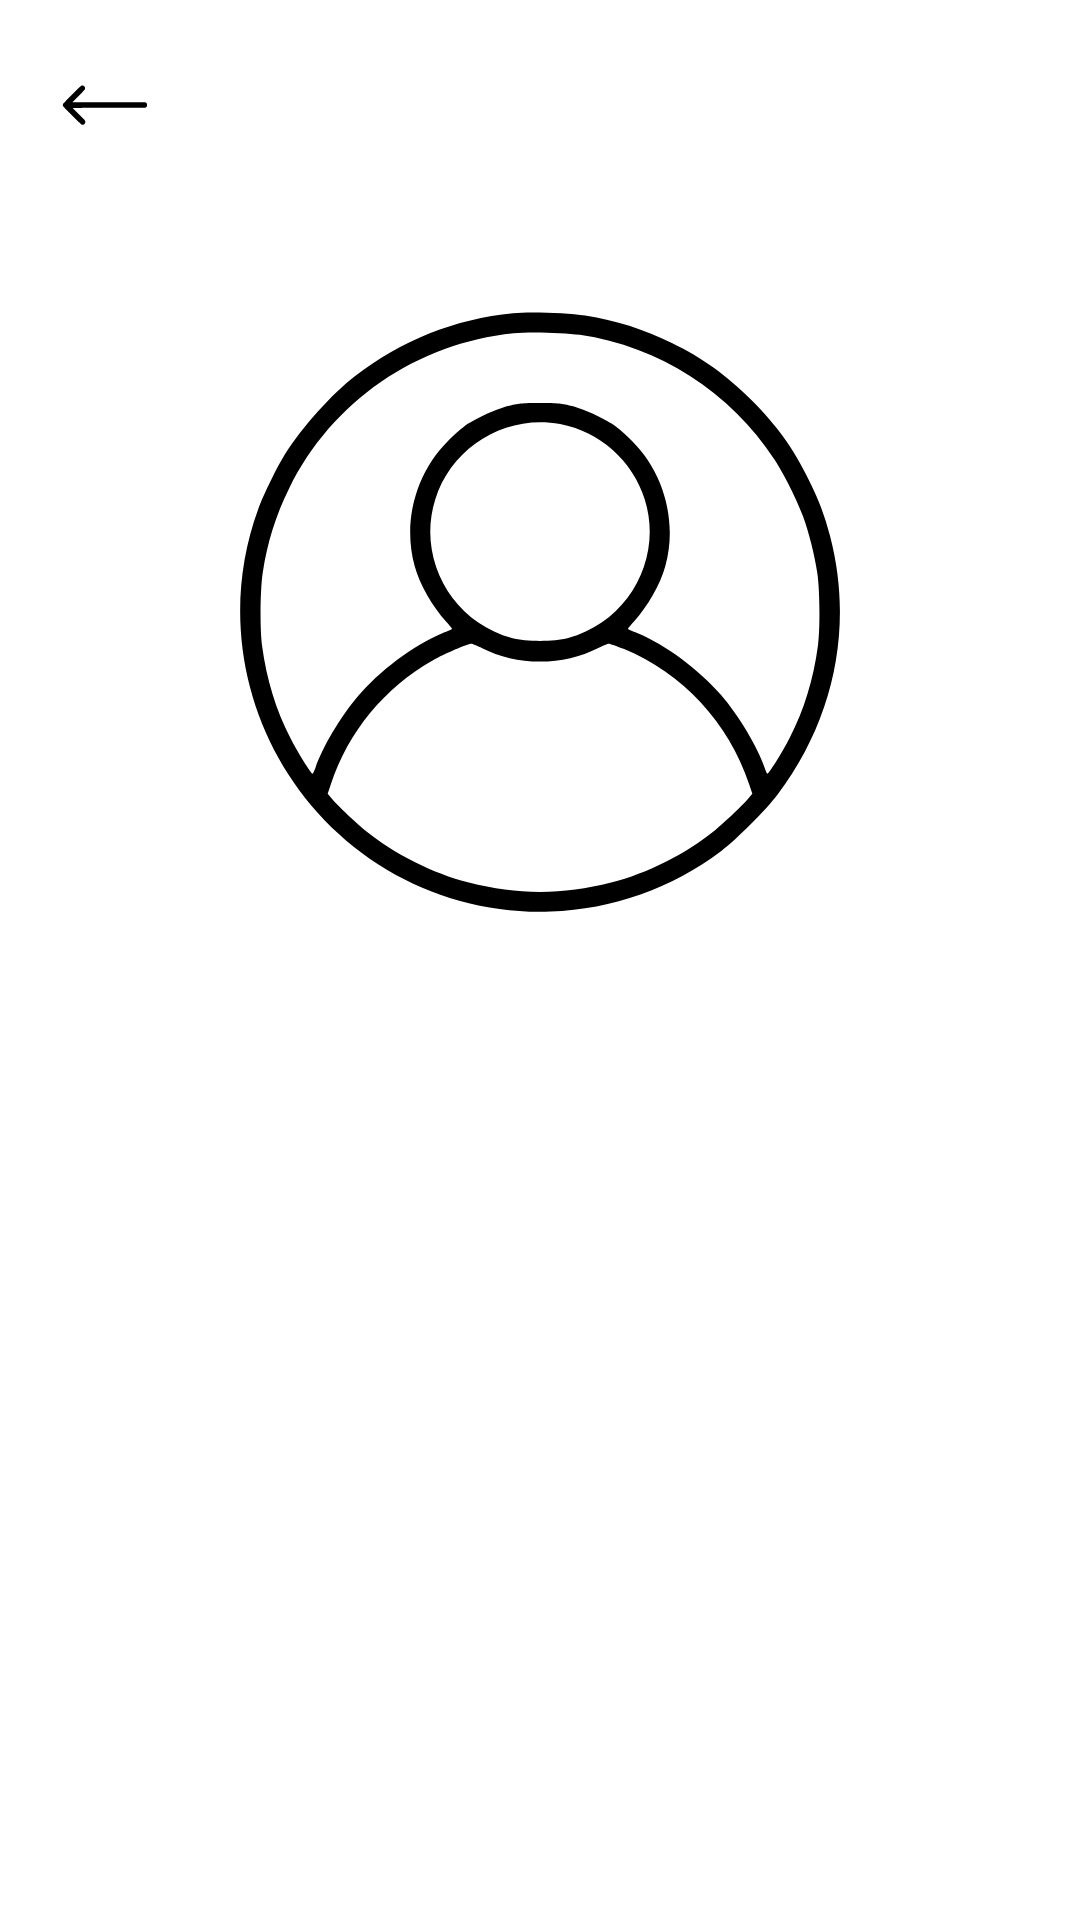

Write the Android layout XML for this screen, with the resource values it uses.
<!-- AndroidManifest.xml: application theme Theme.Shualeduri -->
<!-- res/layout/activity_user.xml -->
<?xml version="1.0" encoding="utf-8"?>
<androidx.constraintlayout.widget.ConstraintLayout xmlns:android="http://schemas.android.com/apk/res/android"
    xmlns:app="http://schemas.android.com/apk/res-auto"
    xmlns:tools="http://schemas.android.com/tools"
    android:layout_width="match_parent"
    android:layout_height="match_parent"
    tools:context=".ui.UserActivity">

    <ImageButton
        android:id="@+id/ibBack"
        android:layout_width="wrap_content"
        android:layout_height="wrap_content"
        android:layout_gravity="center"
        android:layout_marginTop="20dp"
        android:layout_marginStart="20dp"
        android:background="?attr/selectableItemBackgroundBorderless"
        app:layout_constraintStart_toStartOf="parent"
        app:layout_constraintTop_toTopOf="parent"
        app:srcCompat="@drawable/ic_arrow" />


    <ImageButton
        android:id="@+id/imageButton"
        android:layout_width="wrap_content"
        android:layout_height="wrap_content"
        android:layout_marginTop="104dp"
        android:background="@android:color/transparent"
        app:layout_constraintEnd_toEndOf="parent"
        app:layout_constraintStart_toStartOf="parent"
        app:layout_constraintTop_toTopOf="parent"
        app:srcCompat="@drawable/ic_user_large" />

    <TextView
        android:id="@+id/tvUsername"
        android:layout_width="match_parent"
        android:layout_height="wrap_content"
        android:gravity="center"
        android:layout_marginTop="40dp"
        android:textSize="18sp"
        app:layout_constraintTop_toBottomOf="@+id/imageButton"
        tools:text="Hello" />


</androidx.constraintlayout.widget.ConstraintLayout>
<!-- resources referenced by this layout -->
<resources>
  <!-- drawable ic_arrow (drawable) -->
  <vector android:height="30dp" android:viewportHeight="512"
      android:viewportWidth="512" android:width="30dp" xmlns:android="http://schemas.android.com/apk/res/android">
      <path android:fillColor="#000000"
          android:pathData="M120.5,146.4c-4.1,1.9 -102.1,100.4 -103.5,103.9 -1.4,4 -1.3,9.3 0.4,12.5 0.8,1.5 24.3,25.5 52.3,53.4 42.8,42.7 51.4,50.8 54.8,51.8 13.3,3.9 24.6,-11.2 17.7,-23.5 -0.6,-1.1 -16.9,-17.8 -36.1,-37l-35.1,-35 207.4,-0.5 207.5,-0.5 2.7,-2.1c5.3,-3.9 6.9,-7.1 6.9,-13.4 0,-6.3 -1.6,-9.5 -6.9,-13.4l-2.7,-2.1 -207.7,-0.3 -207.6,-0.2 35.6,-35.8c31,-31.1 35.7,-36.2 36.3,-39.5 2.5,-13.2 -10.1,-23.7 -22,-18.3z" android:strokeColor="#00000000"/>
  </vector>
  <!-- drawable ic_user_large: vector/xml drawable (drawable, 2264 chars, omitted) -->
  <style name="Theme.Shualeduri" parent="Theme.MaterialComponents.DayNight.NoActionBar">
          
          <item name="colorPrimary">@color/purple_500</item>
          <item name="colorPrimaryVariant">@color/purple_700</item>
          <item name="colorOnPrimary">@color/white</item>
          
          <item name="colorSecondary">@color/teal_200</item>
          <item name="colorSecondaryVariant">@color/teal_700</item>
          <item name="colorOnSecondary">@color/black</item>
          
          <item name="android:statusBarColor" tools:targetApi="l">?attr/colorPrimaryVariant</item>
          
      </style>
  <!-- not gathered from this repository: default colours our renderer supplied (Android Studio template values) -->
  <color name="purple_500">#FF6200EE</color>
  <color name="purple_700">#FF3700B3</color>
  <color name="teal_200">#FF03DAC5</color>
  <color name="teal_700">#FF018786</color>
  <color name="black">#FF000000</color>
  <color name="white">#FFFFFFFF</color>
</resources>
